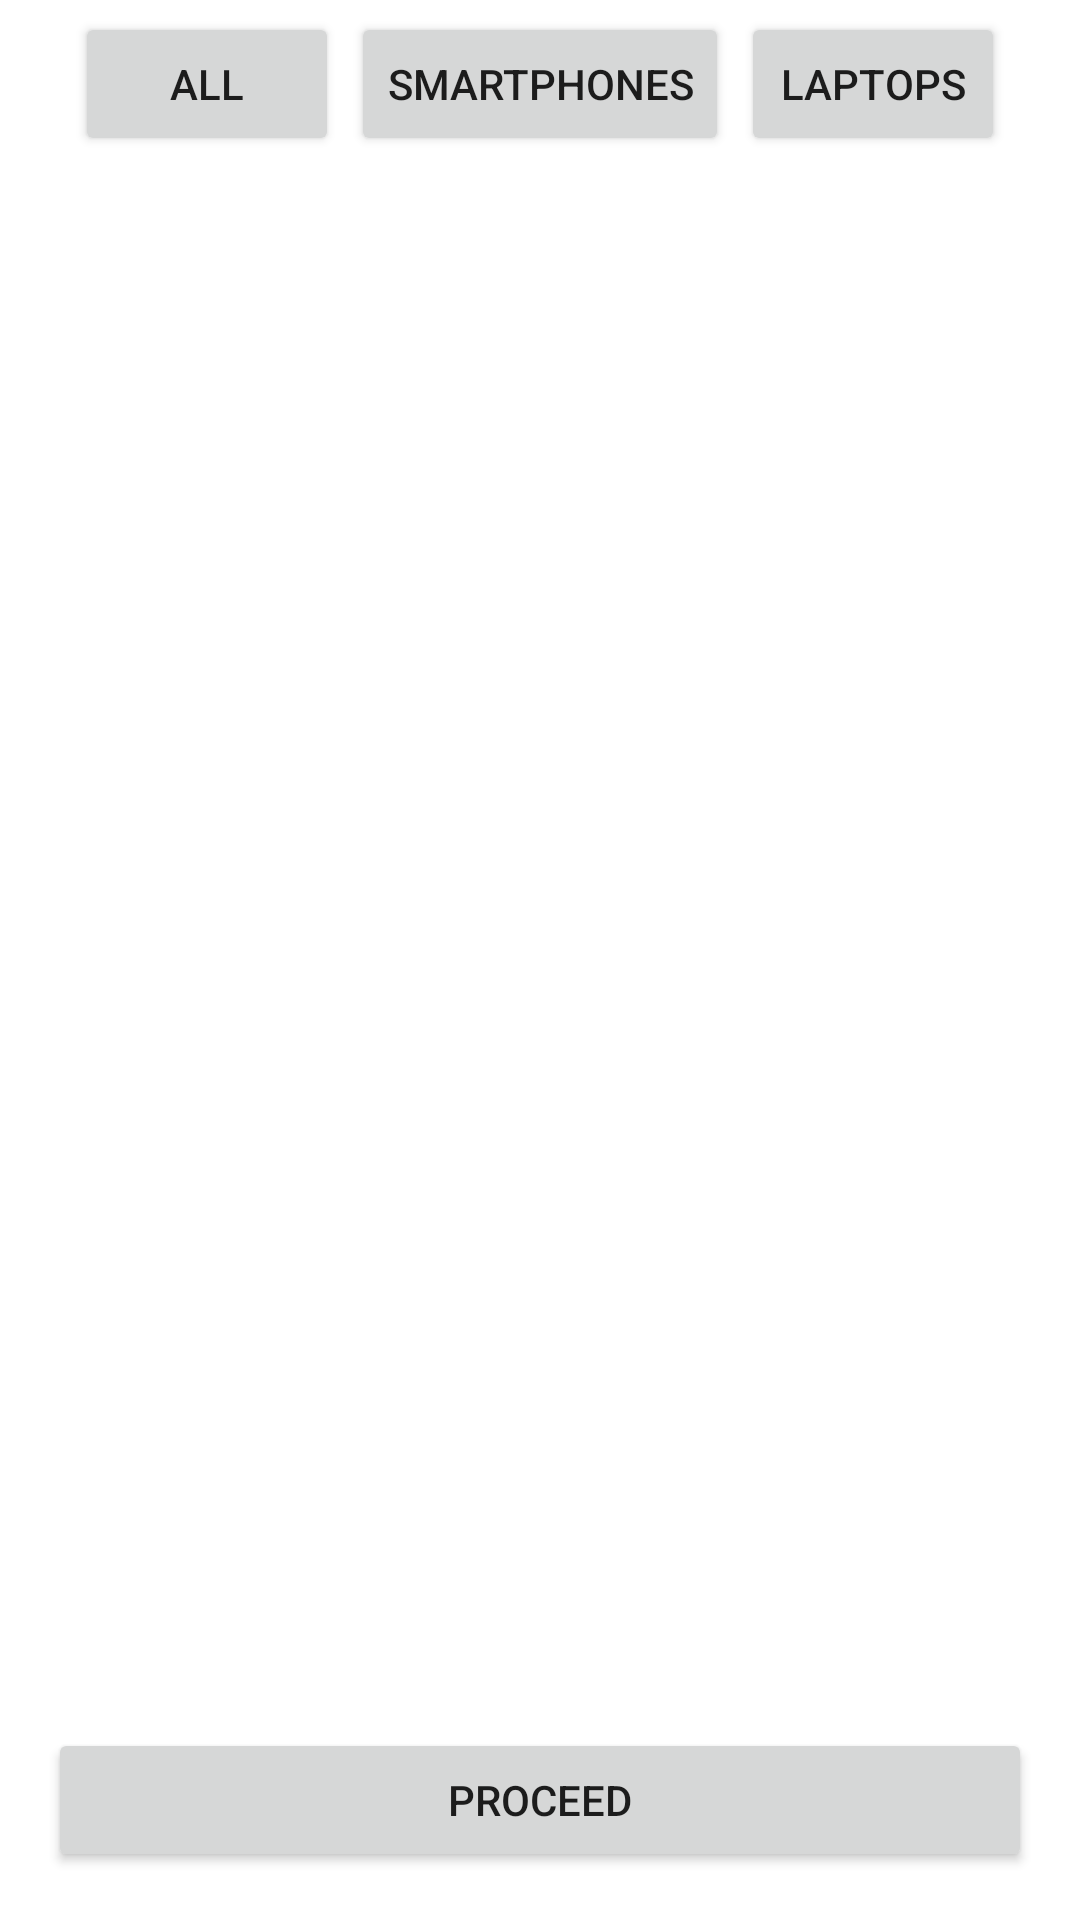

Produce the Android XML layout that renders to this screen, including the resource entries it uses.
<!-- AndroidManifest.xml: activity theme Theme.PracticeIII -->
<!-- res/layout/activity_main.xml -->
<?xml version="1.0" encoding="utf-8"?>
<androidx.constraintlayout.widget.ConstraintLayout
    xmlns:android="http://schemas.android.com/apk/res/android"
    xmlns:app="http://schemas.android.com/apk/res-auto"
    android:layout_width="match_parent"
    android:layout_height="match_parent">

    
    <LinearLayout
        android:id="@+id/filterLayout"
        android:layout_width="wrap_content"
        android:layout_height="wrap_content"
        android:orientation="horizontal"
        android:padding="4dp"
        app:layout_constraintEnd_toEndOf="parent"
        app:layout_constraintStart_toStartOf="parent"
        app:layout_constraintTop_toTopOf="parent">

        
        <Button
            android:id="@+id/allButton"
            android:layout_width="wrap_content"
            android:layout_height="wrap_content"
            android:layout_marginHorizontal="2dp"
            android:text="All" />

        <Button
            android:id="@+id/smartphonesButton"
            android:layout_width="wrap_content"
            android:layout_height="wrap_content"
            android:layout_marginHorizontal="2dp"
            android:text="Smartphones" />

        <Button
            android:id="@+id/laptopsButton"
            android:layout_width="wrap_content"
            android:layout_height="wrap_content"
            android:layout_marginHorizontal="2dp"
            android:text="Laptops" />
    </LinearLayout>

    
    <androidx.recyclerview.widget.RecyclerView
        android:id="@+id/recyclerView"
        android:layout_width="0dp"
        android:layout_height="0dp"
        android:padding="8dp"
        app:layoutManager="androidx.recyclerview.widget.LinearLayoutManager"
        app:layout_constraintTop_toBottomOf="@id/filterLayout"
        app:layout_constraintBottom_toTopOf="@id/goToSecondActivityButton"
        app:layout_constraintStart_toStartOf="parent"
        app:layout_constraintEnd_toEndOf="parent"/>

    
    <Button
        android:id="@+id/goToSecondActivityButton"
        android:layout_width="0dp"
        android:layout_height="wrap_content"
        android:text="Proceed"
        app:layout_constraintTop_toBottomOf="@id/recyclerView"
        app:layout_constraintBottom_toBottomOf="parent"
        app:layout_constraintStart_toStartOf="parent"
        app:layout_constraintEnd_toEndOf="parent"
        android:layout_margin="16dp"/>

</androidx.constraintlayout.widget.ConstraintLayout>
<!-- resources referenced by this layout -->
<resources>
  <style name="Theme.PracticeIII" parent="Theme.MaterialComponents.DayNight.NoActionBar">
          <item name="colorPrimary">@color/primary_teal</item>
          <item name="colorPrimaryVariant">@color/teal_700</item>
          <item name="colorOnPrimary">@color/white</item>
          <item name="colorAccent">@color/accent_white</item>
      </style>
  <color name="primary_teal">#008080</color>
  <color name="teal_700">#018786</color>
  <color name="white">#FFFFFFFF</color>
  <color name="accent_white">#FFFFFF</color>
</resources>
